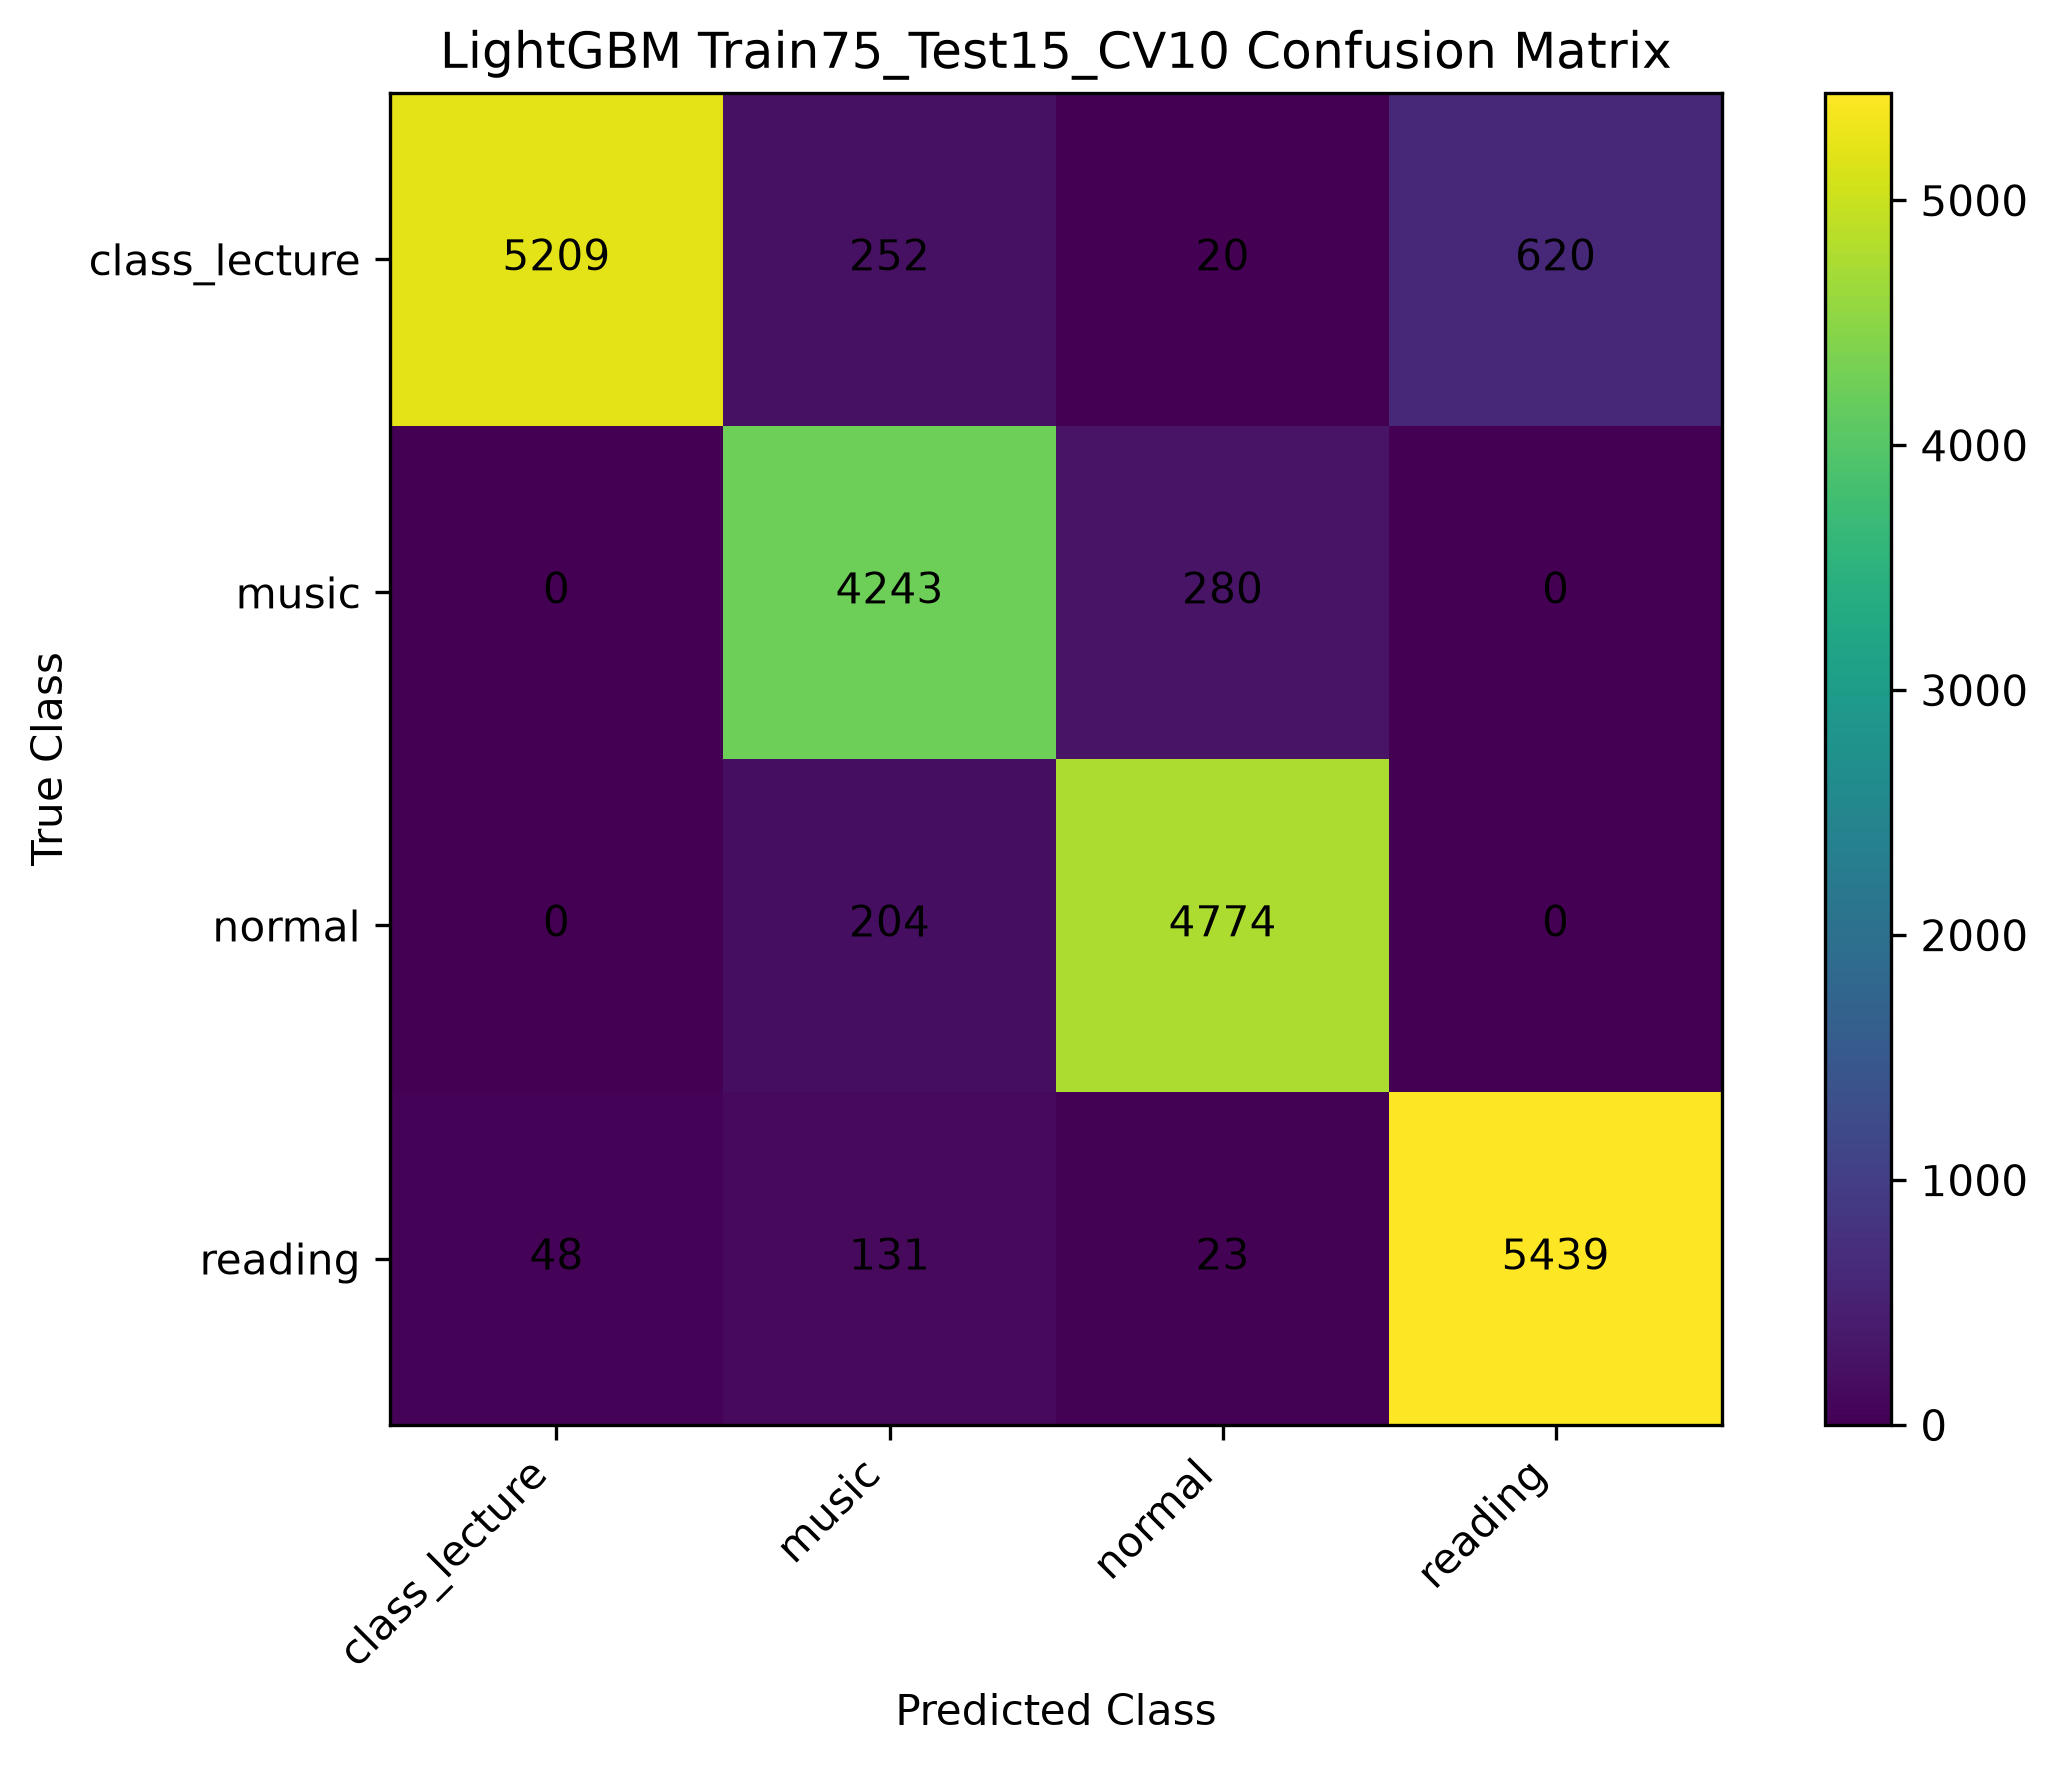

The file beside this chart, header and first rows:
, class_lecture, music, normal, reading
class_lecture, 5209, 252, 20, 620
music, 0, 4243, 280, 0
normal, 0, 204, 4774, 0
reading, 48, 131, 23, 5439
